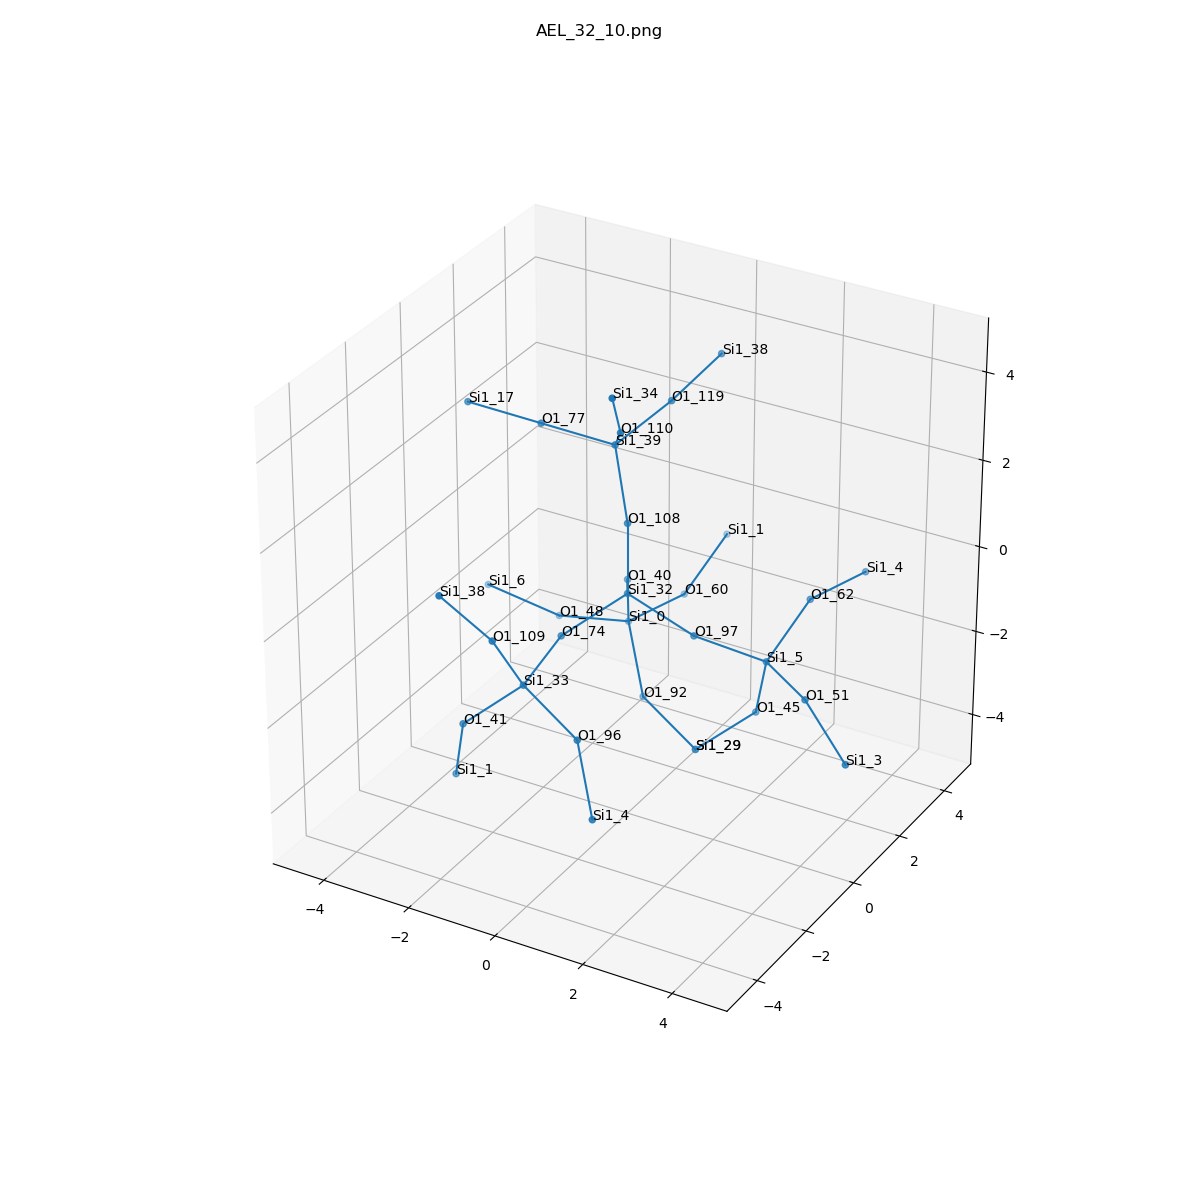

Values plotted in this chart, from the file beside it:
, neighbor_num, isite, atom, x, y, z, front_index
0, 0, 32, Si1, 0.0, 0.0, 0.0, 
1, 1, 40, O1, -0.7585, 1.312, -0.5441, 0.0
2, 1, 74, O1, -0.7594, -1.314, -0.5368, 0.0
3, 1, 97, O1, 1.519, 0.0, -0.5367, 0.0
4, 1, 108, O1, 5.551115123125783e-17, 0.0, 1.609, 0.0
5, 2, 0, Si1, -1.116, 1.972, -1.968, 1.0
6, 2, 33, Si1, -0.6875, -2.894, -0.8398, 2.0
7, 2, 5, Si1, 2.7, 0.8499, -1.226, 3.0
8, 2, 39, Si1, -0.4372, 0.2674, 3.135, 4.0
9, 3, 48, O1, -2.699, 1.859, -2.236, 5.0
10, 3, 60, O1, -0.6788, 3.521, -1.97, 5.0
11, 3, 92, O1, -0.3227, 1.191, -3.131, 5.0
12, 3, 96, O1, 0.7459, -3.253, -1.481, 6.0
13, 3, 41, O1, -1.852, -3.289, -1.879, 6.0
14, 3, 109, O1, -0.882, -3.712, 0.5316, 6.0
15, 3, 45, O1, 2.275, 1.226, -2.733, 7.0
16, 3, 62, O1, 2.951, 2.199, -0.3832, 7.0
17, 3, 51, O1, 4.046, -0.03034, -1.247, 7.0
18, 3, 119, O1, -0.007357, 1.758, 3.558, 8.0
19, 3, 110, O1, 0.3018, -0.7929, 4.094, 8.0
20, 3, 77, O1, -2.029, 0.1008, 3.275, 8.0
21, 4, 6, Si1, -4.189, 1.504, -1.744, 9.0
22, 4, 1, Si1, -0.4276, 4.87, -1.127, 10.0
23, 4, 29, Si1, 1.111, 0.831, -3.772, 11.0
24, 4, 4, Si1, 1.539, -4.034, -2.644, 12.0
25, 4, 1, Si1, -2.277, -2.913, -3.386, 13.0
26, 4, 38, Si1, -1.572, -4.508, 1.749, 14.0
27, 4, 29, Si1, 1.111, 0.831, -3.772, 15.0
28, 4, 4, Si1, 3.388, 3.748, -0.3852, 16.0
29, 4, 3, Si1, 5.301, -0.6685, -2.027, 17.0
30, 4, 38, Si1, 0.2773, 3.275, 4.007, 18.0
31, 4, 34, Si1, 0.6518, -1.712, 5.367, 19.0
32, 4, 17, Si1, -3.622, -0.06589, 3.415, 20.0
